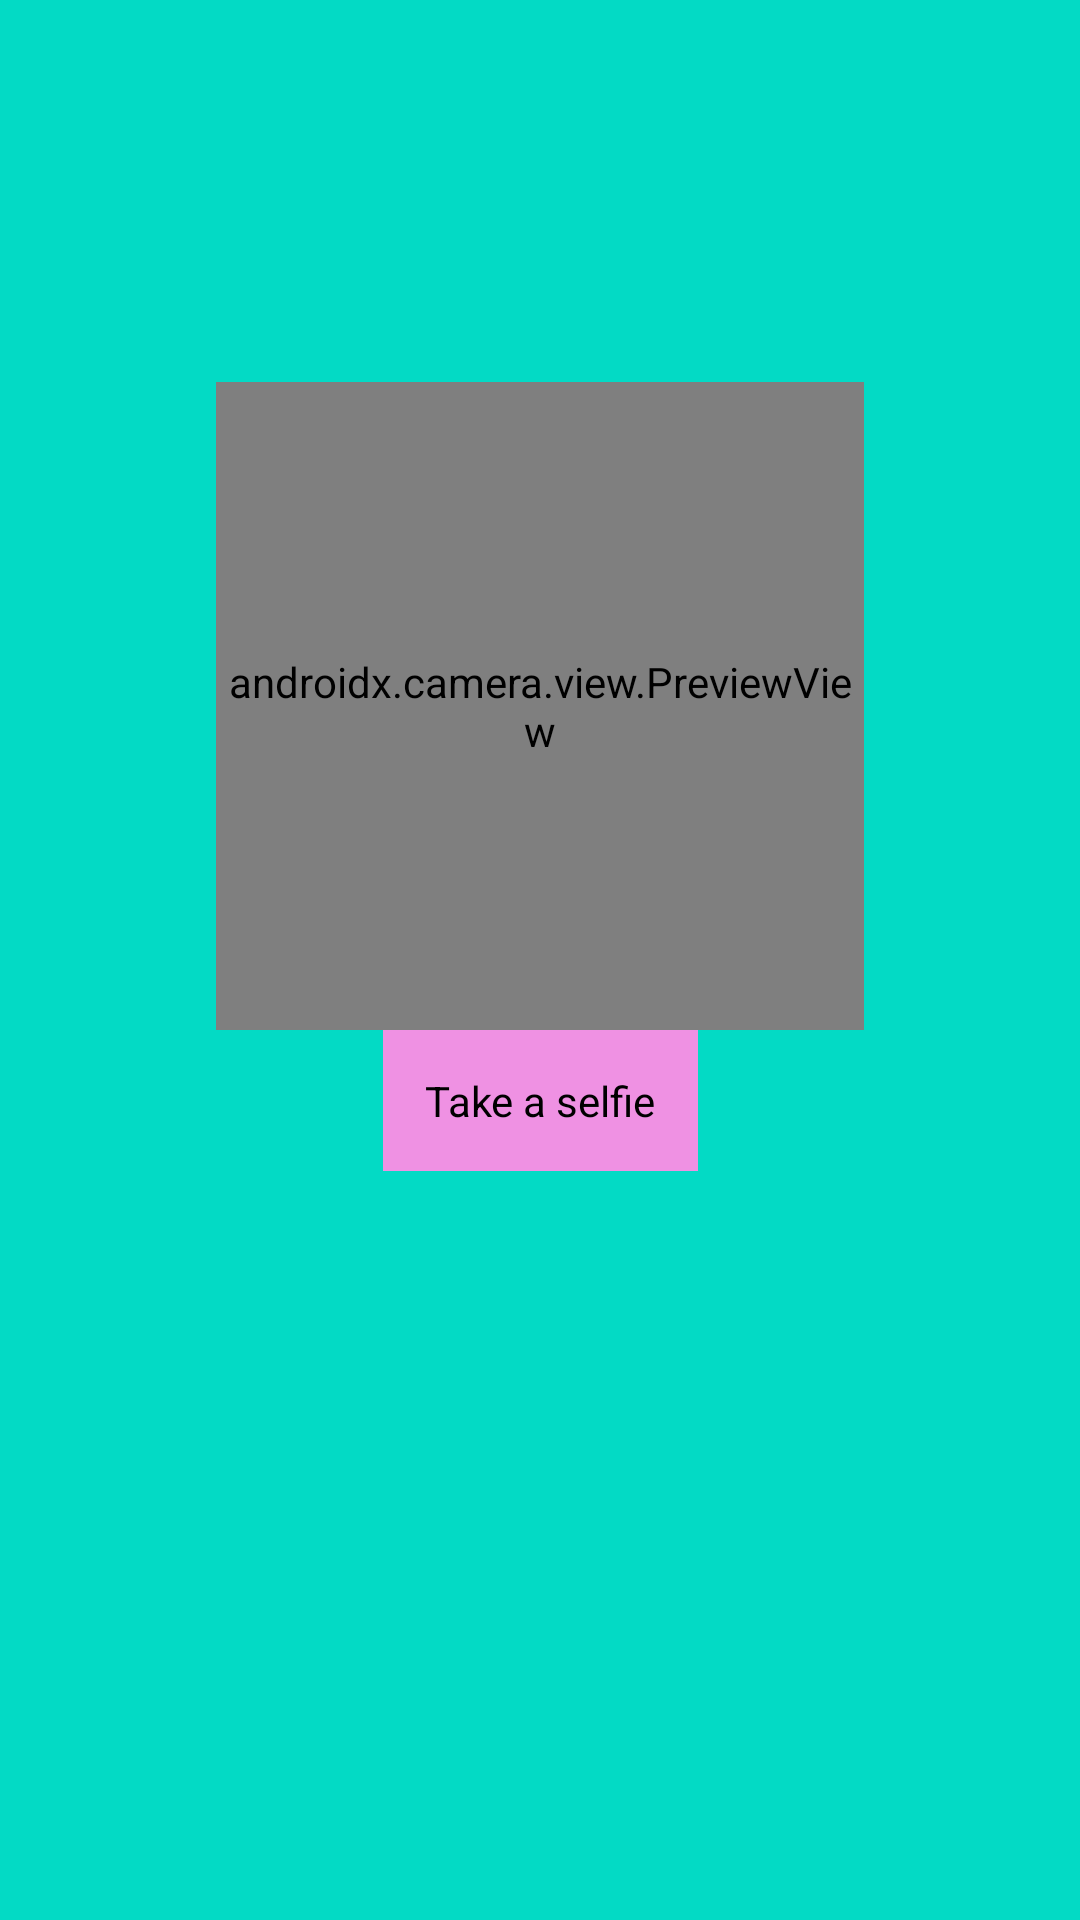

Here is an Android app screen rendered from its layout file. Give the layout XML and the strings, colors and styles it references.
<!-- AndroidManifest.xml: application theme Theme.AndroidLiveness -->
<!-- res/layout/activity_liveness_check.xml -->
<?xml version="1.0" encoding="utf-8"?>
<androidx.constraintlayout.widget.ConstraintLayout xmlns:android="http://schemas.android.com/apk/res/android"
    xmlns:app="http://schemas.android.com/apk/res-auto"
    xmlns:tools="http://schemas.android.com/tools"
    android:layout_width="match_parent"
    android:layout_height="match_parent"
    android:background="@color/teal_200"
    tools:context=".LivenessCheckActivity">

    <androidx.camera.view.PreviewView
        android:id="@+id/viewFinder"
        android:layout_width="0dp"
        android:layout_height="0dp"
        android:background="@color/teal_700"
        app:layout_constraintBottom_toBottomOf="parent"
        app:layout_constraintDimensionRatio="1:1"
        app:layout_constraintEnd_toEndOf="parent"
        app:layout_constraintHeight_max="240dp"
        app:layout_constraintStart_toStartOf="parent"
        app:layout_constraintTop_toTopOf="parent"
        app:layout_constraintVertical_bias="0.3"
        app:layout_constraintWidth_max="240dp"
        app:layout_constraintWidth_percent="0.6" />

    <TextView
        android:id="@+id/resultsTextView"
        android:layout_width="wrap_content"
        android:layout_height="wrap_content"
        android:layout_gravity="center"
        android:text=""
        android:textSize="18sp"
        app:layout_constraintBottom_toTopOf="@id/viewFinder"
        app:layout_constraintEnd_toEndOf="parent"
        app:layout_constraintStart_toStartOf="parent"
        app:layout_constraintTop_toTopOf="parent" />


    <TextView
        android:id="@+id/captureBtn"
        android:layout_width="wrap_content"
        android:layout_height="wrap_content"
        android:background="#EF91E3"
        android:padding="14dp"
        android:text="Take a selfie"
        android:textAllCaps="false"
        android:textColor="@color/black"
        android:visibility="visible"
        app:layout_constraintEnd_toEndOf="@id/viewFinder"
        app:layout_constraintStart_toStartOf="@id/viewFinder"
        app:layout_constraintTop_toBottomOf="@id/viewFinder" />

    <ImageView
        android:id="@+id/previewImage"
        android:layout_width="match_parent"
        android:layout_height="0dp"
        android:layout_marginTop="16dp"
        app:layout_constraintBottom_toBottomOf="parent"
        app:layout_constraintEnd_toEndOf="@id/viewFinder"
        app:layout_constraintStart_toStartOf="@id/viewFinder"
        app:layout_constraintTop_toBottomOf="@id/captureBtn" />


</androidx.constraintlayout.widget.ConstraintLayout>
<!-- resources referenced by this layout -->
<resources>
  <style name="Theme.AndroidLiveness" parent="Theme.MaterialComponents.DayNight.NoActionBar.Bridge">
          
          <item name="colorPrimary">@color/purple_500</item>
          <item name="colorPrimaryVariant">@color/purple_700</item>
          <item name="colorOnPrimary">@color/white</item>
          
          <item name="colorSecondary">@color/teal_200</item>
          <item name="colorSecondaryVariant">@color/teal_700</item>
          <item name="colorOnSecondary">@color/black</item>
          
          <item name="android:statusBarColor">?attr/colorPrimaryVariant</item>
          
      </style>
  <!-- not gathered from this repository: default colours our renderer supplied (Android Studio template values) -->
  <color name="purple_500">#FF6200EE</color>
  <color name="purple_700">#FF3700B3</color>
  <color name="teal_200">#FF03DAC5</color>
  <color name="teal_700">#FF018786</color>
  <color name="black">#FF000000</color>
  <color name="white">#FFFFFFFF</color>
</resources>
